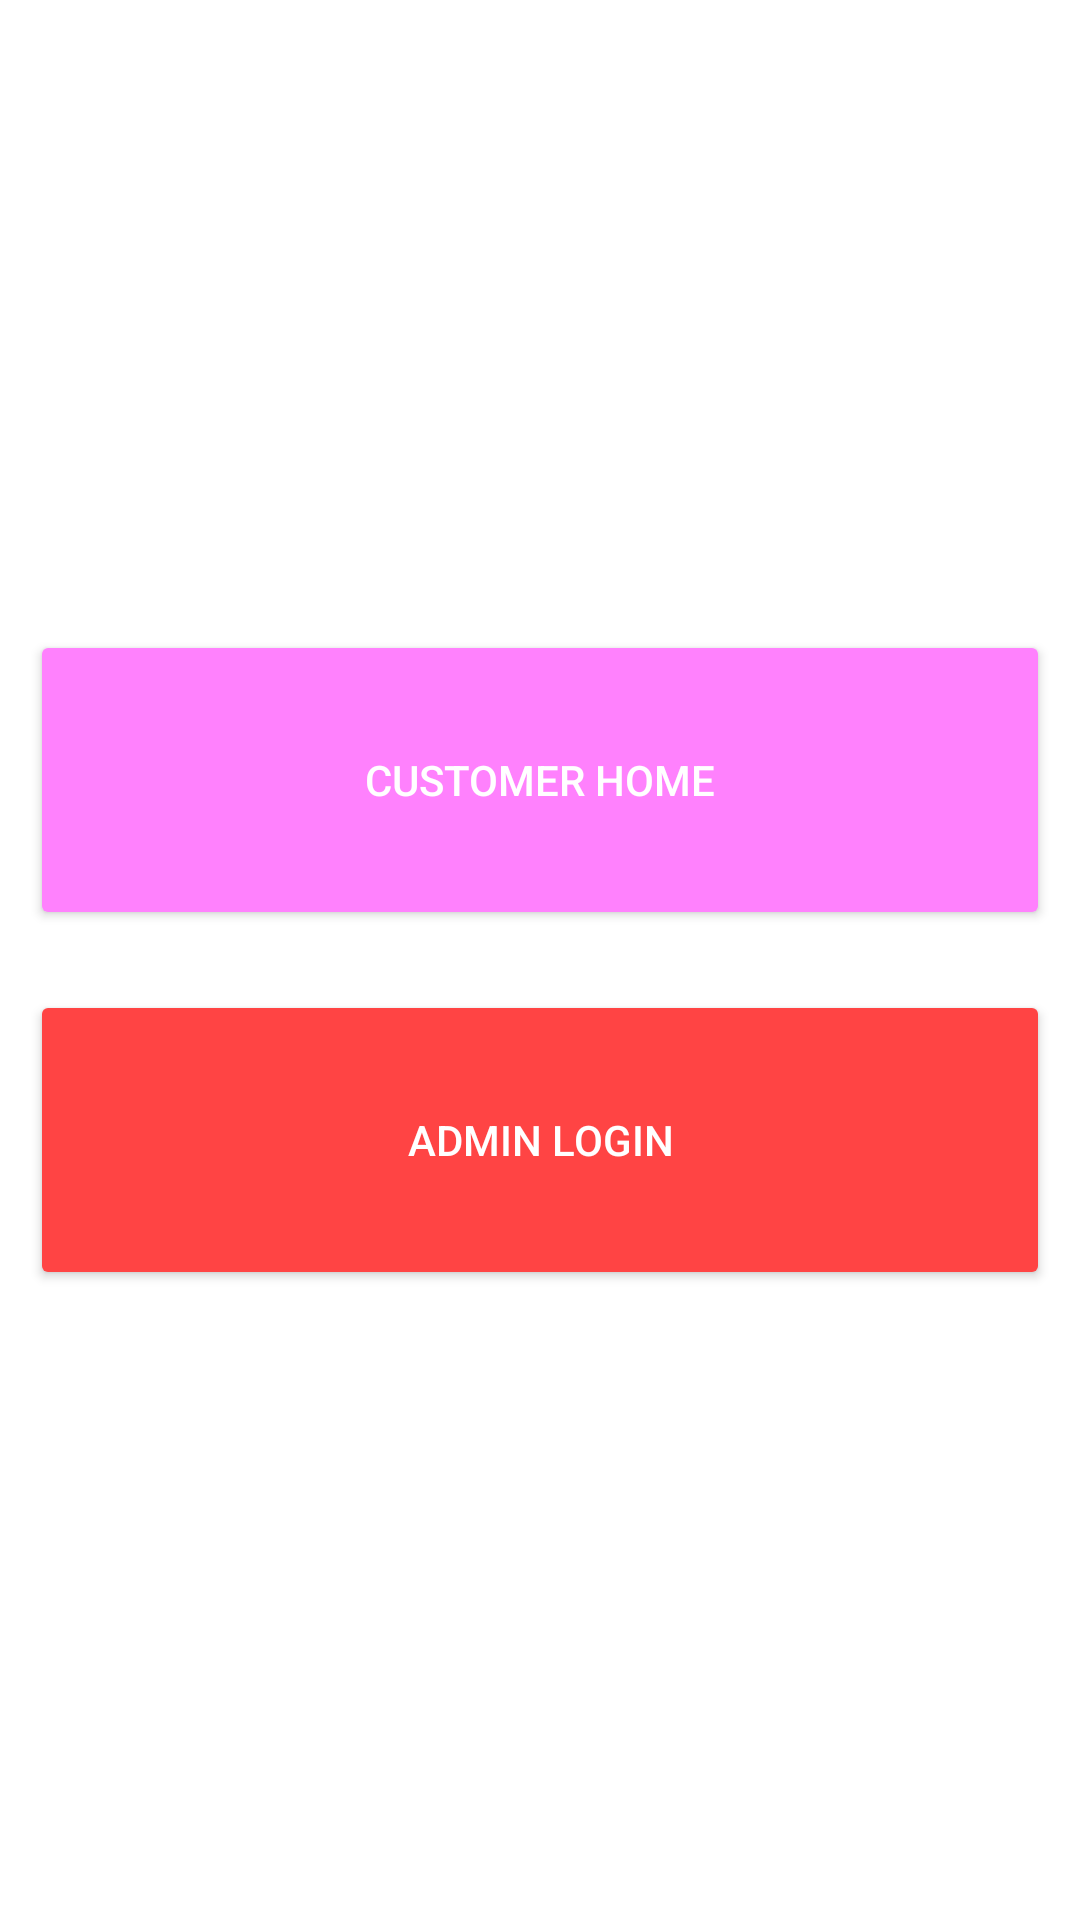

Produce the Android XML layout that renders to this screen, including the resource entries it uses.
<!-- AndroidManifest.xml: application theme Theme.TheCakeWalk -->
<!-- res/layout/activity_choose_actor.xml -->
<?xml version="1.0" encoding="utf-8"?>
<LinearLayout xmlns:android="http://schemas.android.com/apk/res/android"
    xmlns:app="http://schemas.android.com/apk/res-auto"
    xmlns:tools="http://schemas.android.com/tools"
    android:layout_width="match_parent"
    android:layout_height="match_parent"
    android:orientation="vertical"
    android:gravity="center"
    tools:context=".ChooseActor">

    <Button
        android:id="@+id/cuslog"
        android:layout_width="match_parent"
        android:layout_height="100dp"
        android:layout_margin="10dp"
        android:text="Customer Home"
        android:textColor="@color/white"
        app:backgroundTint="@color/pink"
        app:cornerRadius="15dp" />

    <Button
        android:id="@+id/adminlog"
        android:layout_width="match_parent"
        android:layout_height="100dp"
        android:layout_margin="10dp"
        android:text="Admin Login"
        android:textColor="@color/white"
        app:backgroundTint="@android:color/holo_red_light"
        app:cornerRadius="15dp" />
</LinearLayout>
<!-- resources referenced by this layout -->
<resources>
  <color name="pink">#FF81FD</color>
  <color name="white">#FFFFFFFF</color>
  <style name="Theme.TheCakeWalk" parent="Theme.MaterialComponents.Light.NoActionBar">
          
          <item name="colorPrimary">@color/purple_500</item>
          <item name="colorPrimaryVariant">@color/purple_700</item>
          <item name="colorOnPrimary">@color/white</item>
          
          <item name="colorSecondary">@color/teal_200</item>
          <item name="colorSecondaryVariant">@color/teal_700</item>
          <item name="colorOnSecondary">@color/black</item>
          
          <item name="android:statusBarColor" tools:targetApi="l">?attr/colorPrimaryVariant</item>
          
      </style>
  <color name="purple_500">#FF6200EE</color>
  <color name="purple_700">#FF3700B3</color>
  <color name="teal_200">#FF03DAC5</color>
  <color name="teal_700">#FF018786</color>
  <color name="black">#FF000000</color>
</resources>
